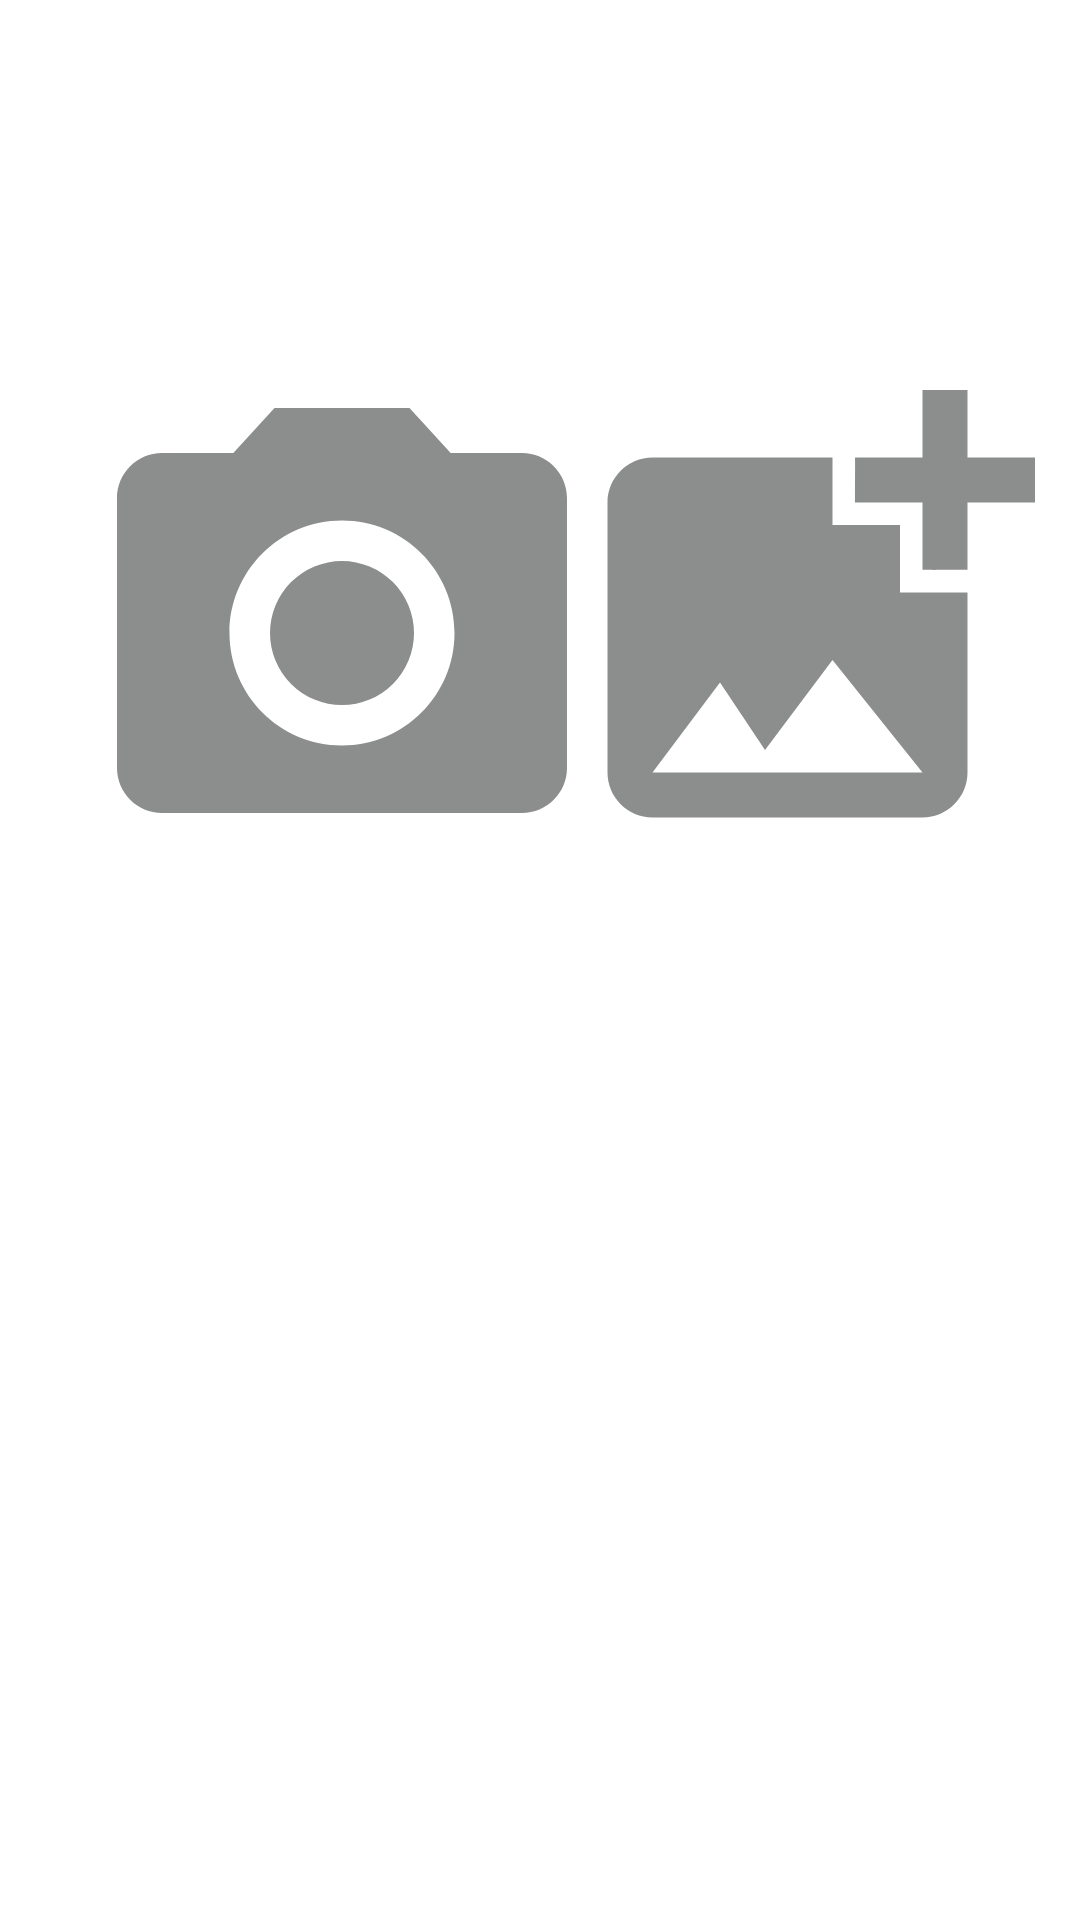

Android layout source for this screen:
<!-- AndroidManifest.xml: application theme Theme.MyApplication2 -->
<!-- res/layout/add_picture_alert.xml -->
<?xml version="1.0" encoding="utf-8"?>
<androidx.constraintlayout.widget.ConstraintLayout xmlns:android="http://schemas.android.com/apk/res/android"
    xmlns:app="http://schemas.android.com/apk/res-auto"
    xmlns:tools="http://schemas.android.com/tools"
    android:layout_width="match_parent"
    android:layout_height="match_parent">

    <ImageView
        android:id="@+id/chooseGallery"
        android:layout_width="180dp"
        android:layout_height="180dp"
        app:layout_constraintBottom_toBottomOf="parent"
        app:layout_constraintEnd_toEndOf="parent"
        app:layout_constraintHorizontal_bias="1.0"
        app:layout_constraintStart_toStartOf="parent"
        app:layout_constraintTop_toTopOf="parent"
        app:layout_constraintVertical_bias="0.25"
        app:srcCompat="@drawable/ic_baseline_add_photo_alternate_24" />

    <ImageView
        android:id="@+id/takePic"
        android:layout_width="180dp"
        android:layout_height="180dp"
        android:layout_marginStart="48dp"
        app:layout_constraintBottom_toBottomOf="parent"
        app:layout_constraintEnd_toStartOf="@+id/chooseGallery"
        app:layout_constraintStart_toStartOf="parent"
        app:layout_constraintTop_toTopOf="parent"
        app:layout_constraintVertical_bias="0.263"
        app:srcCompat="@drawable/ic_baseline_camera_alt_24" />
</androidx.constraintlayout.widget.ConstraintLayout>
<!-- resources referenced by this layout -->
<resources>
  <!-- drawable ic_baseline_add_photo_alternate_24 (drawable) -->
  <vector android:height="24dp" android:tint="#8C8D8D"
      android:viewportHeight="24" android:viewportWidth="24"
      android:width="24dp" xmlns:android="http://schemas.android.com/apk/res/android">
      <path android:fillColor="@android:color/white" android:pathData="M19,7v2.99s-1.99,0.01 -2,0L17,7h-3s0.01,-1.99 0,-2h3L17,2h2v3h3v2h-3zM16,11L16,8h-3L13,5L5,5c-1.1,0 -2,0.9 -2,2v12c0,1.1 0.9,2 2,2h12c1.1,0 2,-0.9 2,-2v-8h-3zM5,19l3,-4 2,3 3,-4 4,5L5,19z"/>
  </vector>
  <!-- drawable ic_baseline_camera_alt_24 (drawable) -->
  <vector android:height="24dp" android:tint="#8C8D8D"
      android:viewportHeight="24" android:viewportWidth="24"
      android:width="24dp" xmlns:android="http://schemas.android.com/apk/res/android">
      <path android:fillColor="@android:color/white" android:pathData="M12,12m-3.2,0a3.2,3.2 0,1 1,6.4 0a3.2,3.2 0,1 1,-6.4 0"/>
      <path android:fillColor="@android:color/white" android:pathData="M9,2L7.17,4L4,4c-1.1,0 -2,0.9 -2,2v12c0,1.1 0.9,2 2,2h16c1.1,0 2,-0.9 2,-2L22,6c0,-1.1 -0.9,-2 -2,-2h-3.17L15,2L9,2zM12,17c-2.76,0 -5,-2.24 -5,-5s2.24,-5 5,-5 5,2.24 5,5 -2.24,5 -5,5z"/>
  </vector>
  <style name="Theme.MyApplication2" parent="Theme.MaterialComponents.DayNight.NoActionBar">
          
          <item name="colorPrimary">@color/purple_500</item>
          <item name="colorPrimaryVariant">@color/purple_700</item>
          <item name="colorOnPrimary">@color/white</item>
          
          <item name="colorSecondary">@color/teal_200</item>
          <item name="colorSecondaryVariant">@color/teal_700</item>
          <item name="colorOnSecondary">@color/black</item>
          
          <item name="android:statusBarColor" tools:targetApi="l">?attr/colorPrimaryVariant</item>
          
      </style>
  <!-- not gathered from this repository: default colours our renderer supplied (Android Studio template values) -->
  <color name="purple_500">#FF6200EE</color>
  <color name="purple_700">#FF3700B3</color>
  <color name="teal_200">#FF03DAC5</color>
  <color name="teal_700">#FF018786</color>
  <color name="black">#FF000000</color>
  <color name="white">#FFFFFFFF</color>
</resources>
